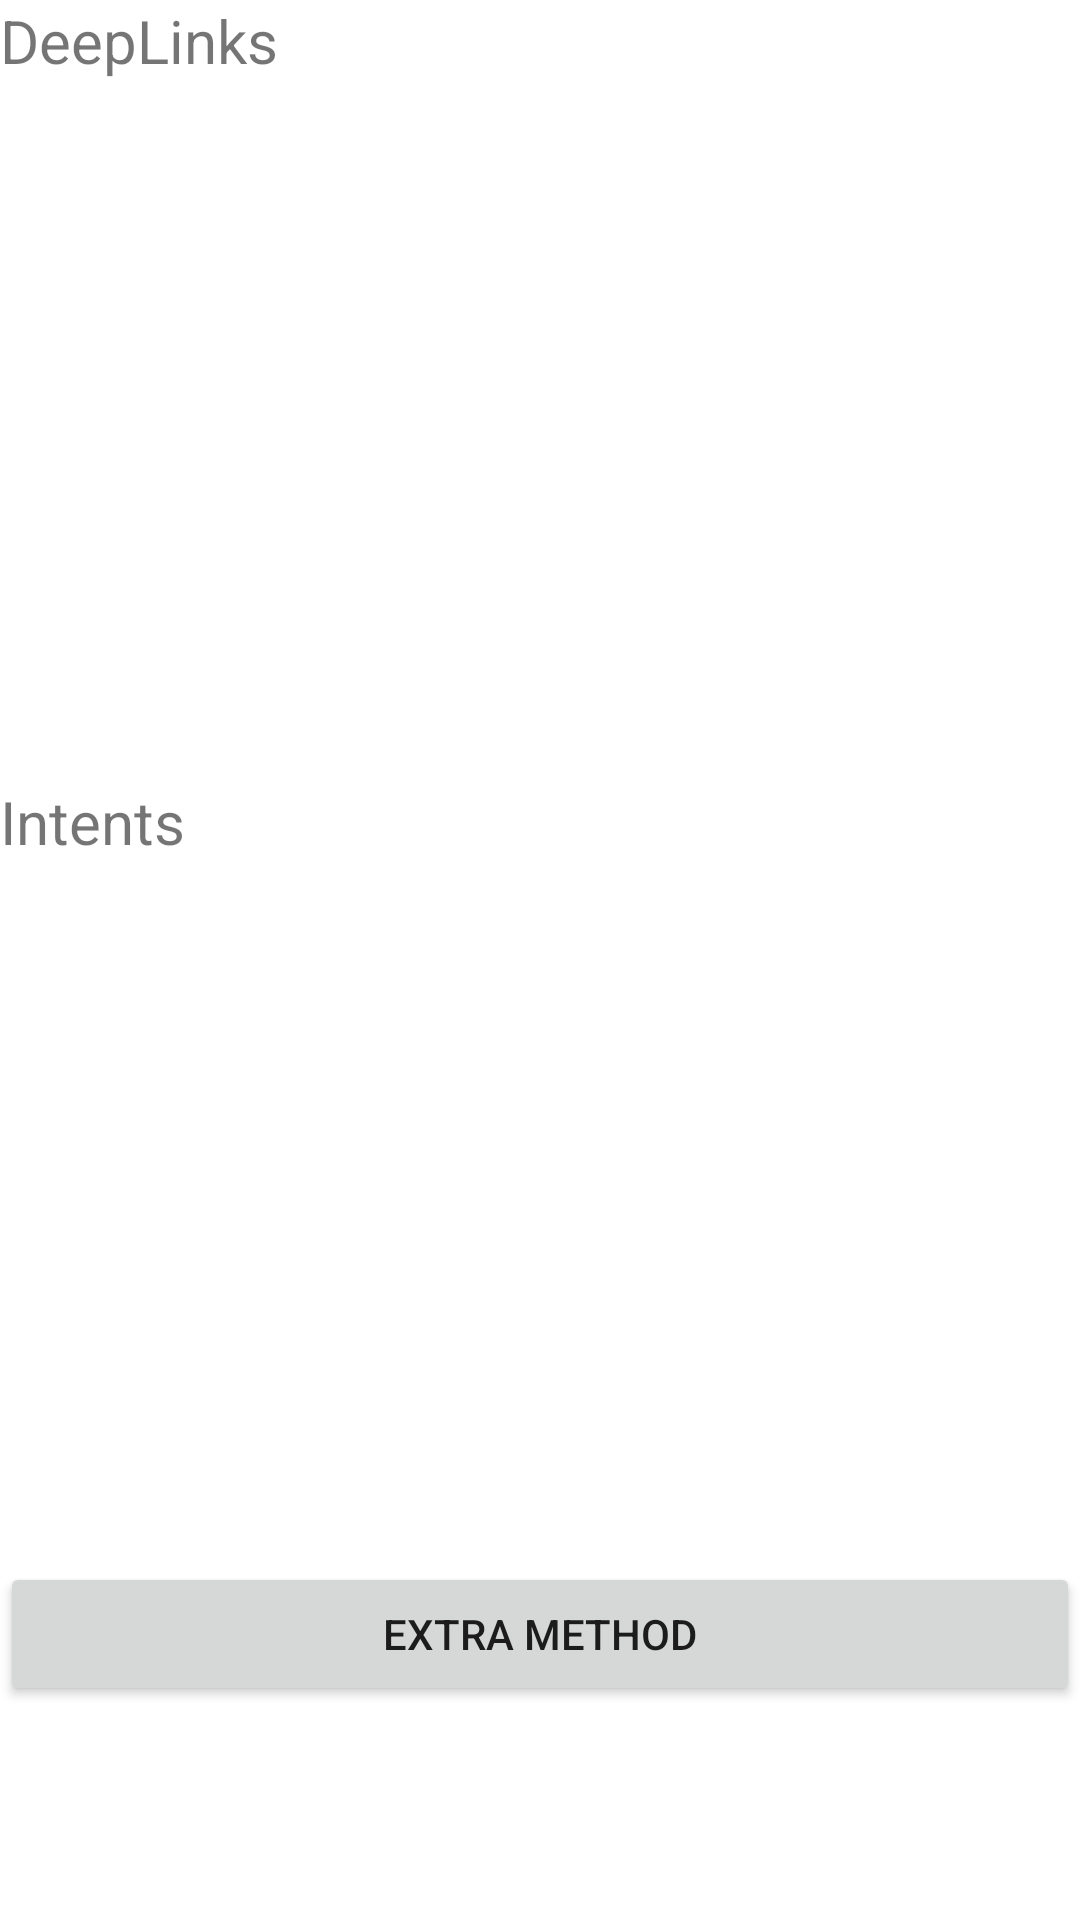

Reconstruct the res/layout file that produces this screen, plus the resources it refers to.
<!-- AndroidManifest.xml: application theme Theme.ActivityInvoker -->
<!-- res/layout/action_selection_layout.xml -->
<?xml version="1.0" encoding="utf-8"?>
<LinearLayout xmlns:android="http://schemas.android.com/apk/res/android"
    android:layout_width="match_parent"
    android:layout_height="match_parent"
    android:orientation="vertical"
    >
    <TextView
        android:layout_width="wrap_content"
        android:layout_height="wrap_content"
        android:text="DeepLinks"
        android:textSize="20dp"
        />
    <ListView
        android:id="@+id/deeplinkChooser"
        android:layout_width="match_parent"
        android:layout_height="700px"/>
    <TextView
        android:layout_width="wrap_content"
        android:layout_height="wrap_content"
        android:text="Intents"
        android:textSize="20dp"
        />
    <ListView
        android:id="@+id/intentChooser"
        android:layout_width="match_parent"
        android:layout_height="700px"/>

    <Button
        android:layout_width="match_parent"
        android:layout_height="wrap_content"
        android:id="@+id/serviceBtn"
        android:text="Extra Method"
        />
</LinearLayout>
<!-- resources referenced by this layout -->
<resources>
  <style name="Theme.ActivityInvoker" parent="Theme.MaterialComponents.DayNight.DarkActionBar">
          
          <item name="colorPrimary">@color/purple_500</item>
          <item name="colorPrimaryVariant">@color/purple_700</item>
          <item name="colorOnPrimary">@color/white</item>
          
          <item name="colorSecondary">@color/teal_200</item>
          <item name="colorSecondaryVariant">@color/teal_700</item>
          <item name="colorOnSecondary">@color/black</item>
          
          <item name="android:statusBarColor" tools:targetApi="l">?attr/colorPrimaryVariant</item>
          
      </style>
  <color name="purple_500">#FF6200EE</color>
  <color name="purple_700">#FF3700B3</color>
  <color name="white">#FFFFFFFF</color>
  <color name="teal_200">#FF03DAC5</color>
  <color name="teal_700">#FF018786</color>
  <color name="black">#FF000000</color>
</resources>
